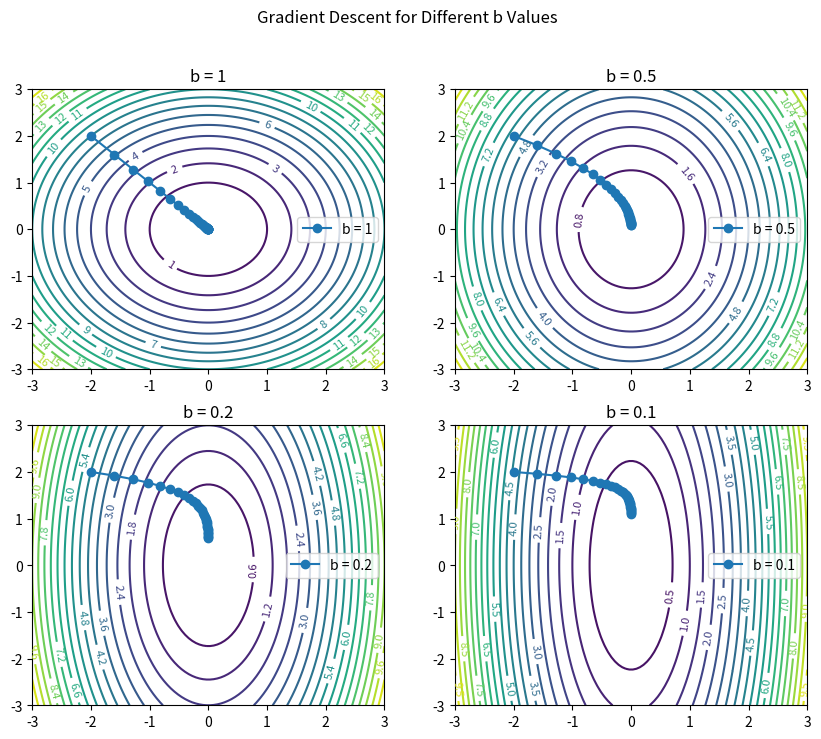

Here is the Python script that generated this plot:
import numpy as np
import matplotlib.pyplot as plt


# Define the objective function (in this case, a simple quadratic function)
def objective_function(x, y):
    return x ** 2 + b * y ** 2


# Define the gradient of the objective function
def gradient(x, y):
    grad_x = 2 * x
    grad_y = 2 * b * y
    return np.array([grad_x, grad_y])


# Gradient Descent function
def gradient_descent(initial_point, learning_rate, iterations):
    history = [initial_point]
    current_point = np.array(initial_point)

    for i in range(iterations):
        current_point = current_point - learning_rate * gradient(*current_point)
        history.append(current_point)

    return np.array(history), i + 1  # Return the history and the number of iterations


# Values of b
b_values = [1, 1 / 2, 1 / 5, 1 / 10]

# Plotting
fig, axes = plt.subplots(nrows=2, ncols=2, figsize=(10, 8))
fig.suptitle('Gradient Descent for Different b Values')

for i, b in enumerate(b_values):
    # Contour plot
    x_vals = np.linspace(-3, 3, 100)
    y_vals = np.linspace(-3, 3, 100)
    X, Y = np.meshgrid(x_vals, y_vals)
    Z = objective_function(X, Y)

    contours = axes[i // 2, i % 2].contour(X, Y, Z, levels=20, cmap='viridis')
    axes[i // 2, i % 2].clabel(contours, inline=True, fontsize=8)

    # Gradient descent iterations
    initial_point = [-2, 2]
    iterations = 30
    learning_rate = 0.1
    history, num_steps = gradient_descent(initial_point, learning_rate, iterations)

    axes[i // 2, i % 2].plot(history[:, 0], history[:, 1], marker='o', label=f'b = {b}')
    axes[i // 2, i % 2].set_title(f'b = {b}')
    axes[i // 2, i % 2].legend()

    print(f"For b = {b}, the number of steps is: {num_steps}")

plt.show()
